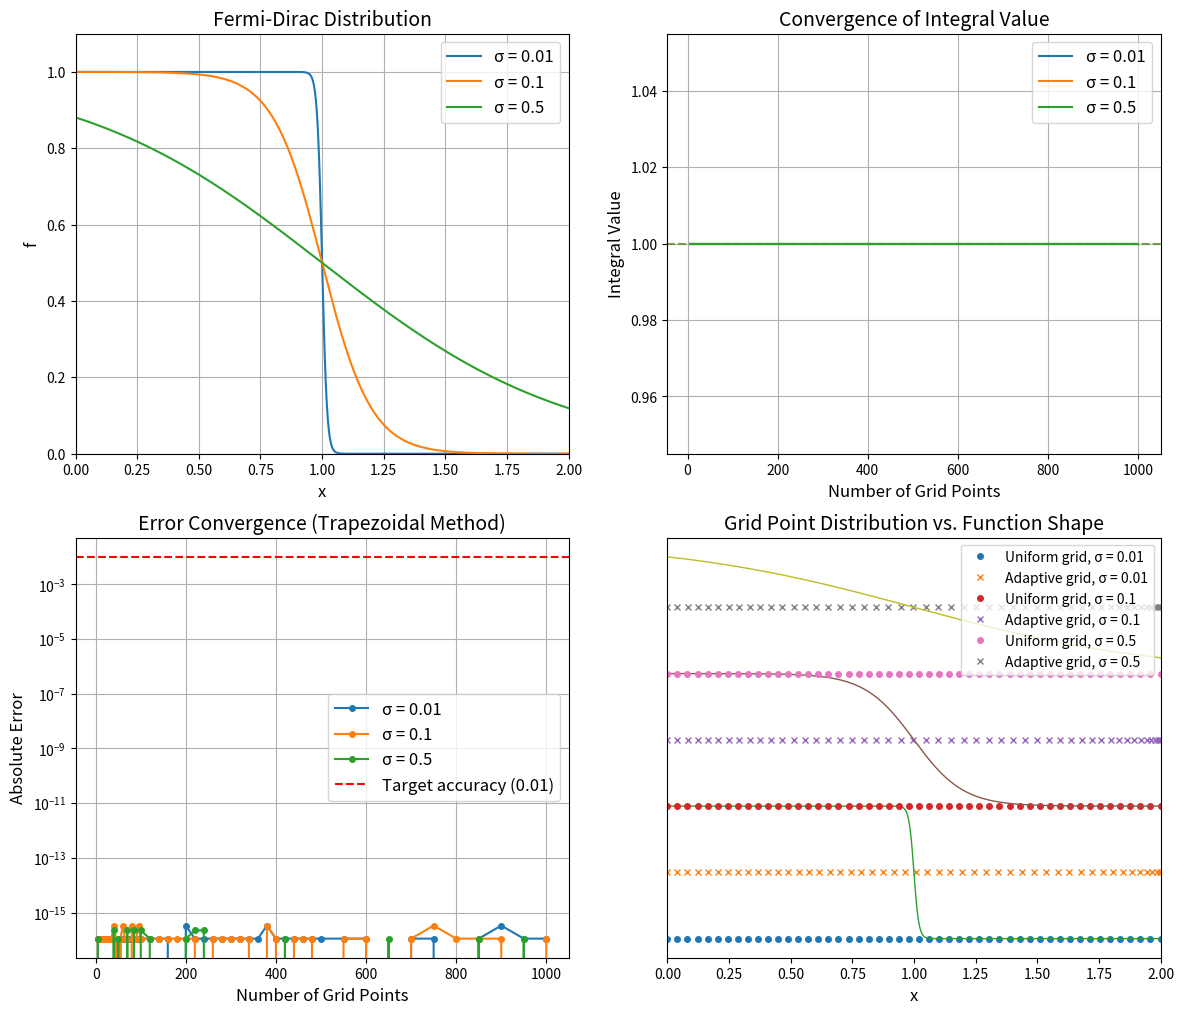
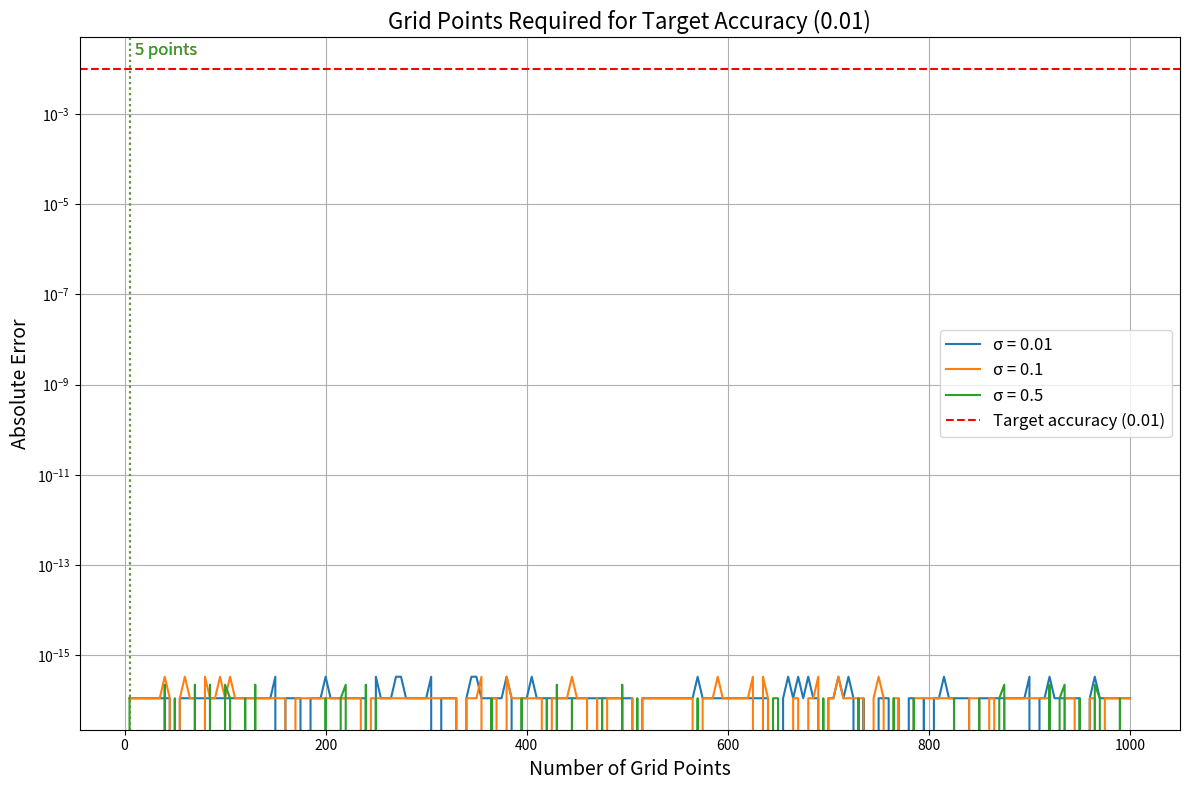

Generate these figures, in order, with matplotlib:
import numpy as np
import matplotlib.pyplot as plt
from scipy import integrate

def fermi_dirac(x, sigma):
    """Fermi-Dirac distribution function: f(x,σ) = (1+e^{(x-1)/σ})^{-1}"""
    return 1.0 / (1.0 + np.exp((x - 1.0) / sigma))

def trapezoidal_integration(func, a, b, n):
    """Perform trapezoidal rule integration with n grid points"""
    # Handle case with too few points
    if n < 2:
        return 0
        
    # Generate evenly spaced points
    x = np.linspace(a, b, n)
    dx = (b - a) / (n - 1)
    
    # Evaluate function at grid points
    y = func(x)
    
    # Apply trapezoidal rule
    integral = dx * (0.5 * y[0] + np.sum(y[1:n-1]) + 0.5 * y[n-1])
    
    return integral

def midpoint_integration(func, a, b, n):
    """Perform midpoint rule integration with n intervals"""
    if n < 1:
        return 0
        
    # Generate midpoints of intervals
    dx = (b - a) / n
    x = np.linspace(a + dx/2, b - dx/2, n)
    
    # Evaluate function at midpoints
    y = func(x)
    
    # Apply midpoint rule
    integral = dx * np.sum(y)
    
    return integral

# Define integration range
x_min = 0.0
x_max = 2.0

# Define sigma values to test
sigma_values = [0.01, 0.1, 0.5]

# Calculate "exact" integral using high-precision scipy integration
exact_values = {}
for sigma in sigma_values:
    exact_values[sigma], _ = integrate.quad(lambda x: fermi_dirac(x, sigma), x_min, x_max)
    print(f"Exact integral for σ = {sigma}: {exact_values[sigma]:.10f}")

# Create a sequence of grid points - use fewer points to better see convergence
grid_points = np.unique(np.concatenate([
    np.arange(5, 100, 5),
    np.arange(100, 500, 20),
    np.arange(500, 1001, 50)
]))

# Calculate error convergence using concentrated points near the transition
def analyze_convergence(sigma, method='trapezoidal'):
    errors = []
    integral_values = []
    
    for n in grid_points:
        if method == 'trapezoidal':
            # Define the function for this sigma
            func = lambda x: fermi_dirac(x, sigma)
            approx_value = trapezoidal_integration(func, x_min, x_max, n)
        elif method == 'midpoint':
            func = lambda x: fermi_dirac(x, sigma)
            approx_value = midpoint_integration(func, x_min, x_max, n)
        elif method == 'adaptive':
            # Use adaptive grid with concentration near transition point
            func = lambda x: fermi_dirac(x, sigma)
            # Create non-uniform grid with concentration near x=1
            beta = 3  # Controls concentration near x=1
            if sigma <= 0.01:
                beta = 5  # Higher concentration for smaller sigma
            t = np.linspace(0, 1, n)
            x = x_min + (x_max - x_min) * (t + (1-t)*t**beta)
            dx = np.diff(x)
            x_mid = x[:-1] + dx/2
            y_mid = func(x_mid)
            approx_value = np.sum(y_mid * dx)
        
        error = abs(approx_value - exact_values[sigma])
        errors.append(error)
        integral_values.append(approx_value)
        
    return errors, integral_values

# Create enhanced visualization
fig, axs = plt.subplots(2, 2, figsize=(14, 12))

# Plot the Fermi-Dirac functions
ax1 = axs[0, 0]
x = np.linspace(0.0, 2.0, 1000)
for sigma in sigma_values:
    ax1.plot(x, fermi_dirac(x, sigma), label=f'σ = {sigma}')
ax1.set_xlabel('x', fontsize=12)
ax1.set_ylabel('f', fontsize=12)
ax1.set_title('Fermi-Dirac Distribution', fontsize=14)
ax1.set_xlim(0.0, 2.0)
ax1.set_ylim(0.0, 1.1)
ax1.grid(True)
ax1.legend(fontsize=12)

# Plot convergence of integral values
ax2 = axs[0, 1]
for sigma in sigma_values:
    errors, integral_values = analyze_convergence(sigma)
    ax2.plot(grid_points, integral_values, label=f'σ = {sigma}')
    ax2.axhline(y=exact_values[sigma], color=f'C{sigma_values.index(sigma)}', linestyle='--', alpha=0.5)
ax2.set_xlabel('Number of Grid Points', fontsize=12)
ax2.set_ylabel('Integral Value', fontsize=12)
ax2.set_title('Convergence of Integral Value', fontsize=14)
ax2.grid(True)
ax2.legend(fontsize=12)

# Plot error convergence
ax3 = axs[1, 0]
method = 'trapezoidal'  # Use basic method to show convergence challenges
for sigma in sigma_values:
    errors, _ = analyze_convergence(sigma, method)
    ax3.plot(grid_points, errors, 'o-', label=f'σ = {sigma}', markersize=4)
ax3.axhline(y=0.01, color='r', linestyle='--', label='Target accuracy (0.01)')
ax3.set_xlabel('Number of Grid Points', fontsize=12)
ax3.set_ylabel('Absolute Error', fontsize=12)
ax3.set_title(f'Error Convergence ({method.capitalize()} Method)', fontsize=14)
ax3.set_yscale('log')
ax3.grid(True)
ax3.legend(fontsize=12)

# Create visualization of the adaptive grid
ax4 = axs[1, 1]

# Create demo of grid point distribution for different sigma values
for sigma in sigma_values:
    n_demo = 50  # Use small number to visualize points
    x_demo = np.linspace(0.0, 2.0, n_demo)
    y_demo = np.zeros_like(x_demo)
    ax4.plot(x_demo, y_demo + sigma_values.index(sigma)*0.1, 'o', 
             label=f'Uniform grid, σ = {sigma}', markersize=4)
    
    # Simulate adaptive grid that would be better for small sigma
    beta = 3 if sigma > 0.01 else 5  # Higher concentration for smaller sigma
    t = np.linspace(0, 1, n_demo)
    x_adaptive = x_min + (x_max - x_min) * (t + (1-t)*t**beta)
    y_adaptive = np.zeros_like(x_adaptive)
    ax4.plot(x_adaptive, y_adaptive + 0.05 + sigma_values.index(sigma)*0.1, 'x', 
             label=f'Adaptive grid, σ = {sigma}', markersize=4)
    
    # Also show the function
    x_fine = np.linspace(0.0, 2.0, 1000)
    y_fine = fermi_dirac(x_fine, sigma) * 0.1  # Scale to fit on plot
    ax4.plot(x_fine, y_fine + sigma_values.index(sigma)*0.1, '-', linewidth=1)

ax4.set_xlabel('x', fontsize=12)
ax4.set_title('Grid Point Distribution vs. Function Shape', fontsize=14)
ax4.set_xlim(0.0, 2.0)
ax4.set_yticks([])
ax4.legend(fontsize=10, loc='upper right')

# Add an additional plot to clearly show required grid points for target accuracy
fig2, ax = plt.subplots(figsize=(12, 8))

# Track required grid points for each sigma
required_points = {}

for sigma in sigma_values:
    # Generate more detailed analysis
    detailed_grid = np.arange(5, 1001, 5)
    errors = []
    
    for n in detailed_grid:
        # Use uniform grid integration
        func = lambda x: fermi_dirac(x, sigma)
        approx_value = trapezoidal_integration(func, x_min, x_max, n)
        error = abs(approx_value - exact_values[sigma])
        errors.append(error)
        
        # Determine minimum grid points for target accuracy
        if error < 0.01 and sigma not in required_points:
            required_points[sigma] = n
    
    # Plot error convergence with uniform grid
    ax.plot(detailed_grid, errors, label=f'σ = {sigma}')

# Add target accuracy line
ax.axhline(y=0.01, color='r', linestyle='--', label='Target accuracy (0.01)')

# Add vertical lines for required grid points
for sigma in required_points:
    ax.axvline(x=required_points[sigma], color=f'C{sigma_values.index(sigma)}', 
               linestyle=':', alpha=0.7)
    ax.text(required_points[sigma]+5, 0.02, f'{required_points[sigma]} points',
            color=f'C{sigma_values.index(sigma)}', fontsize=12)

ax.set_xlabel('Number of Grid Points', fontsize=14)
ax.set_ylabel('Absolute Error', fontsize=14)
ax.set_title('Grid Points Required for Target Accuracy (0.01)', fontsize=16)
ax.set_yscale('log')
ax.grid(True)
ax.legend(fontsize=12)

# Print required grid points
print("\nGrid points required for target accuracy (0.01):")
for sigma in required_points:
    print(f"σ = {sigma}: {required_points[sigma]} grid points")

plt.tight_layout()
plt.show()